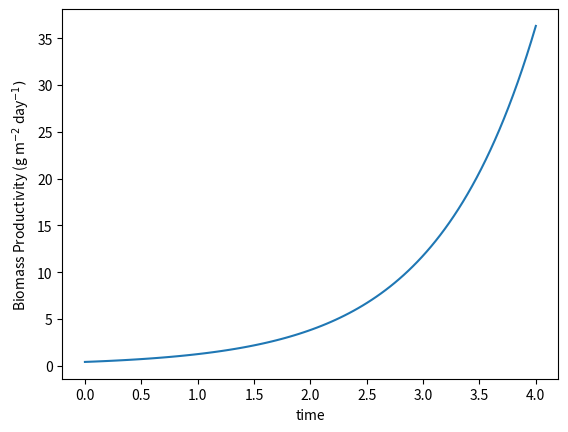
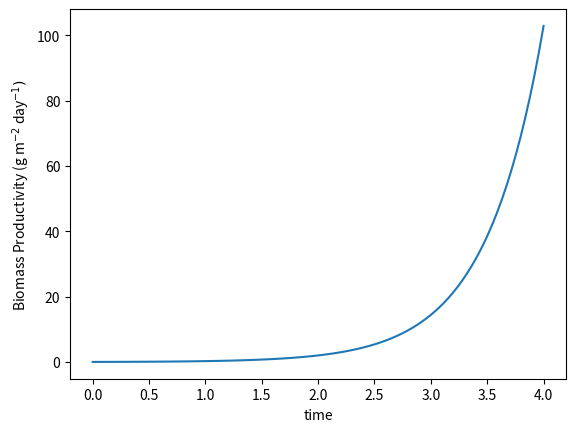

The script that saved these images, in order:
#author: Riley Doyle
#date: 8/10/20
#file: algae_productivity
#status: WORKING

import numpy as np
import matplotlib.pyplot as plt
from scipy.integrate import odeint

#monod model 
umax = 1.44#3.2424 # 1/day
Ki = 178.7/4.6#13.9136*4 #W/m2
I = 140 #W/m2
def kinetics(s,t):
    global umax, X0, Y, Ks
    X = s[0]
    dXdt = ((umax*I)/(I + Ki))*X
    return [dXdt]

X0 = 0.4 #g/m2

s0 = [X0]
t = np.linspace(0,4,100) 

s = odeint(kinetics, s0, t)
plt.plot(t, s[:,0])
plt.xlabel('time')
plt.ylabel('Biomass Productivity (g m$^{-2}$ day$^{-1})$')
plt.show()


K1 = 200.1/24
K2 = 0.1110/24
I = 20 #W/m2
def kinetics(s,t):
    global umax, X0, Y, Ks
    X = s[0]
    dXdt = (I)/(K1 + K2*(I**2))*X
    return [dXdt]

X0 = 0.04 #g/m2

s0 = [X0]
t = np.linspace(0,4,100) 

s = odeint(kinetics, s0, t)
plt.plot(t, s[:,0])
plt.xlabel('time')
plt.ylabel('Biomass Productivity (g m$^{-2}$ day$^{-1})$')
plt.show()
